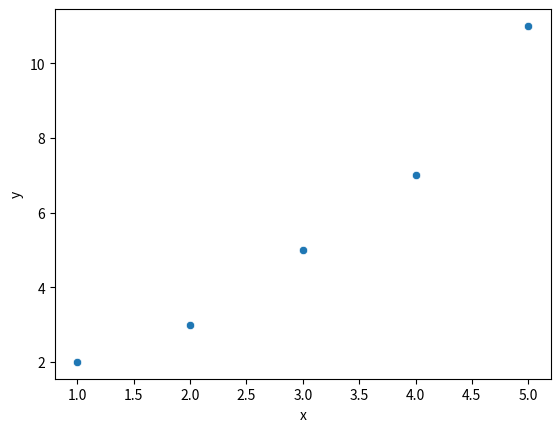

Source code (Python):
import seaborn as sns
import matplotlib.pyplot as plt
import pandas as pd

# Sample DataFrame
data = {
    'x': [1, 2, 3, 4, 5],
    'y': [2, 3, 5, 7, 11]
}
df = pd.DataFrame(data)

# Create the scatter plot
sns.scatterplot(x='x', y='y', data=df)

# Show the plot
plt.show()
